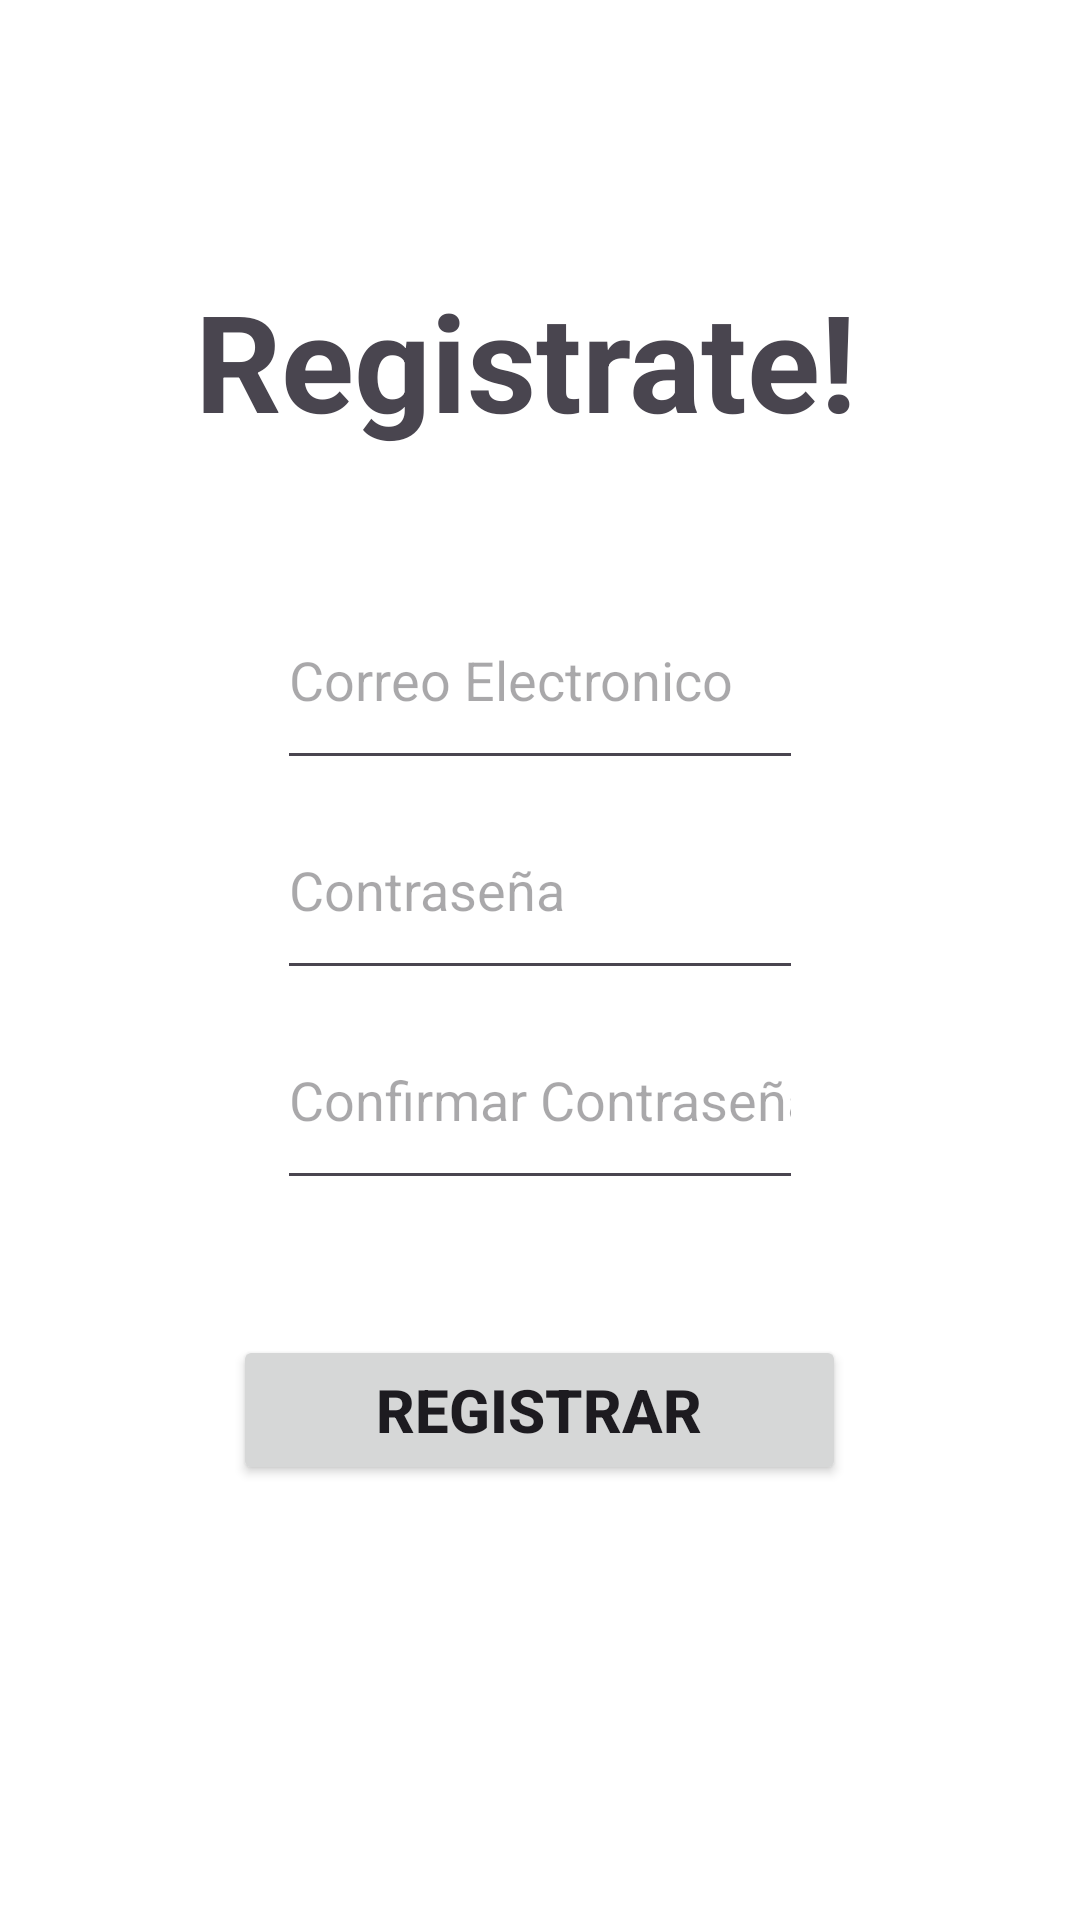

Here is an Android app screen rendered from its layout file. Give the layout XML and the strings, colors and styles it references.
<!-- AndroidManifest.xml: application theme Theme.Practica10_GalanPablo -->
<!-- res/layout/activity_sign_in.xml -->
<?xml version="1.0" encoding="utf-8"?>
<LinearLayout xmlns:android="http://schemas.android.com/apk/res/android"
    xmlns:app="http://schemas.android.com/apk/res-auto"
    xmlns:tools="http://schemas.android.com/tools"
    android:id="@+id/main"
    android:layout_width="match_parent"
    android:layout_height="match_parent"
    android:orientation="vertical"
    android:background="@color/white"
    tools:context=".SignInActivity">

    <TextView
        android:layout_width="230dp"
        android:layout_height="70dp"
        android:layout_marginTop="90dp"
        android:text="Registrate!"
        android:textStyle="bold"
        android:textSize="45dp"
        android:layout_gravity="center"/>

    <EditText
        android:id="@+id/etrMail"
        android:layout_width="30mm"
        android:layout_height="70dp"
        android:layout_marginTop="30dp"
        android:layout_gravity="center"
        android:inputType="textEmailAddress"
        android:hint="Correo Electronico"/>

    <EditText
        android:id="@+id/etrPassword"
        android:layout_width="30mm"
        android:layout_height="70dp"
        android:layout_gravity="center"
        android:inputType="textPassword"
        android:hint="Contraseña"/>

    <EditText
        android:id="@+id/etrConfirmPassword"
        android:layout_width="30mm"
        android:layout_height="70dp"
        android:layout_gravity="center"
        android:inputType="textPassword"
        android:hint="Confirmar Contraseña"/>

    <TextView
        android:id="@+id/etrError"
        android:layout_width="30mm"
        android:layout_height="25dp"
        android:layout_marginTop="10dp"
        android:layout_gravity="center"
        android:textColor="@android:color/holo_red_dark"
        android:visibility="invisible"/>

    <Button
        android:id="@+id/btnRegister"
        android:layout_width="35mm"
        android:layout_height="50dp"
        android:layout_marginTop="10dp"
        android:text="Registrar"
        android:textSize="20dp"
        android:textStyle="bold"
        android:layout_gravity="center"/>


</LinearLayout>
<!-- resources referenced by this layout -->
<resources>
  <style name="Theme.Practica10_GalanPablo" parent="Base.Theme.Practica10_GalanPablo" />
  <style name="Base.Theme.Practica10_GalanPablo" parent="Theme.Material3.DayNight.NoActionBar">
          
          
      </style>
  <!-- not gathered from this repository: default colours our renderer supplied (Android Studio template values) -->
  <color name="white">#FFFFFFFF</color>
</resources>
